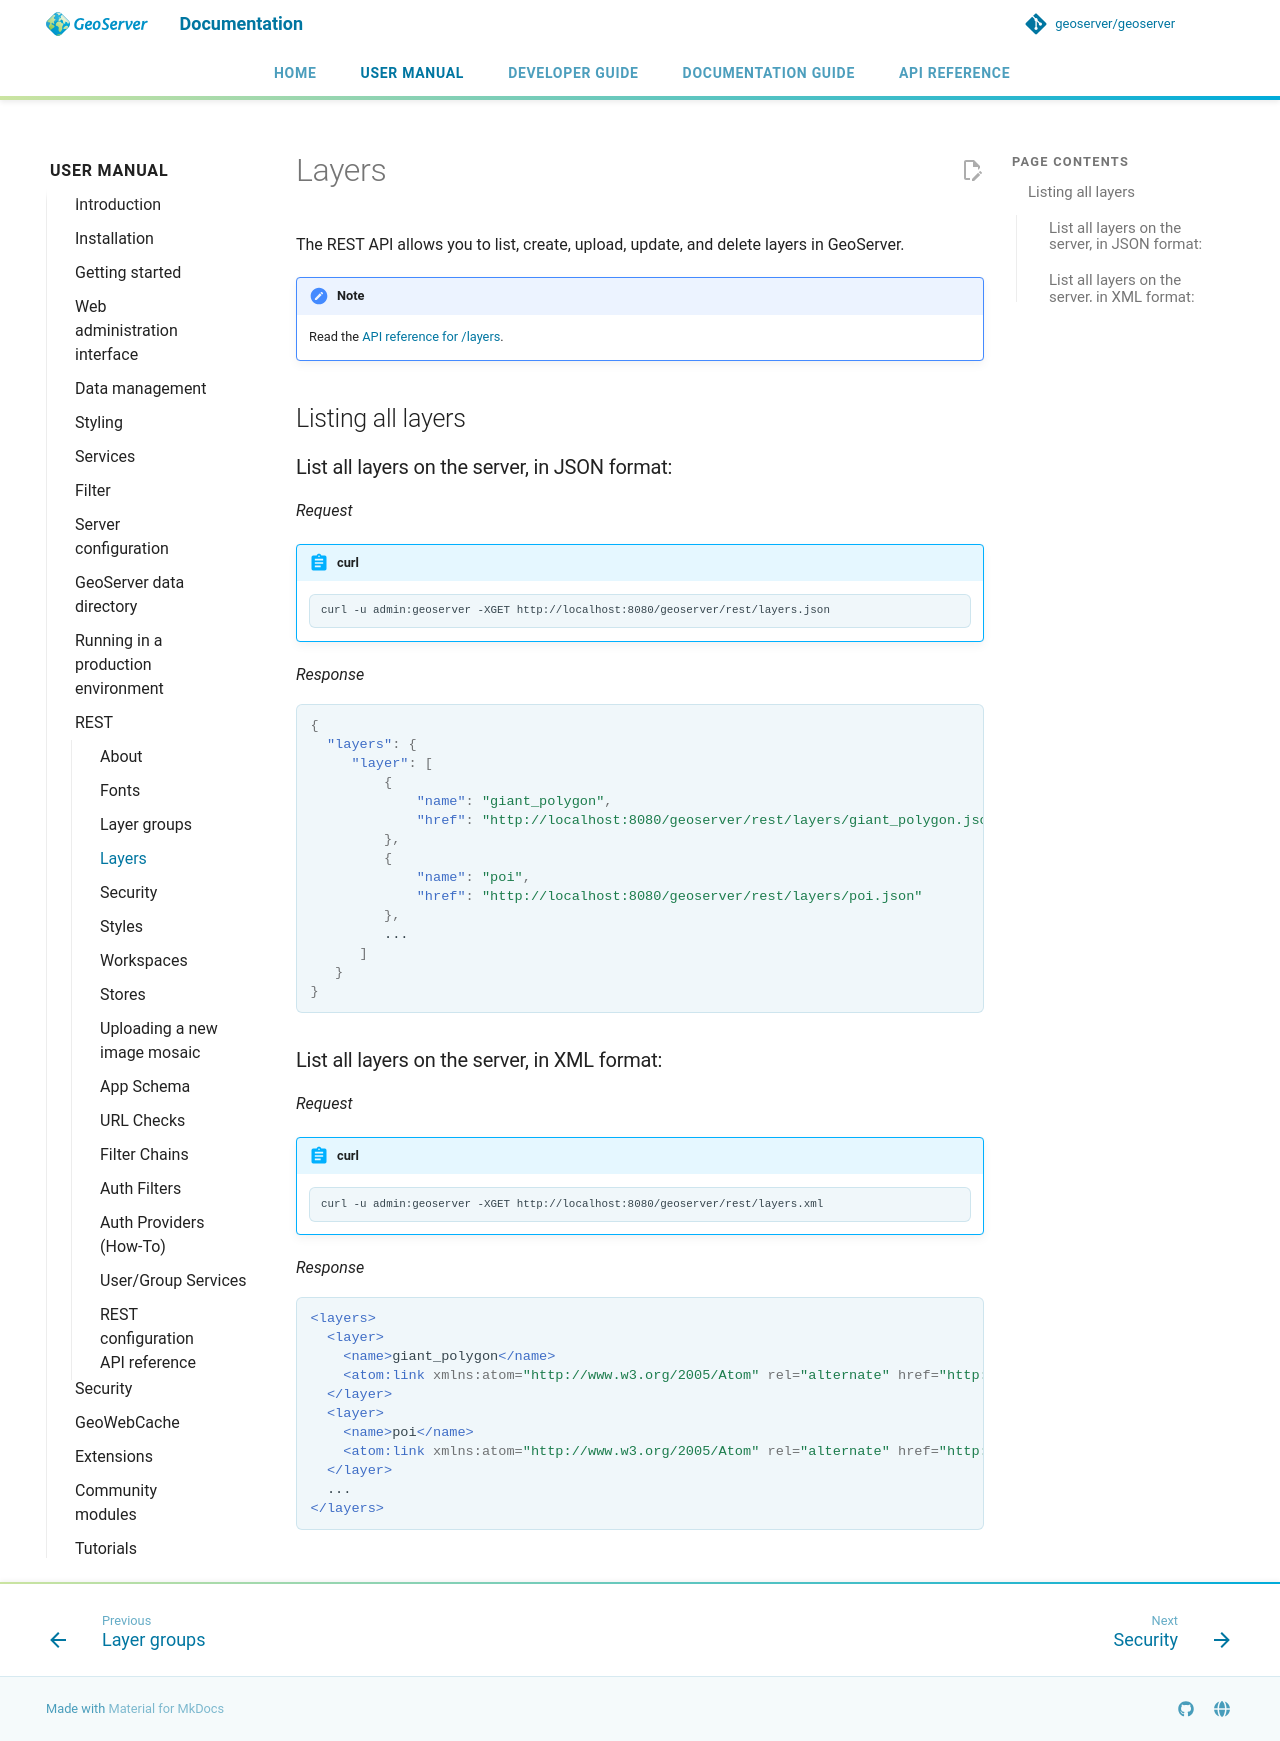

repository: geoserver/geoserver · page: 3.0.x/en/user/rest/layers/index.html · generator: mkdocs

---
render_macros: true
---

# Layers

The REST API allows you to list, create, upload, update, and delete layers in GeoServer.

!!! note
    Read the [API reference for /layers]({{ api_url }}?urls.primaryName=Layers).

## Listing all layers

### List all layers on the server, in JSON format:

*Request*

!!! abstract "curl"

        curl -u admin:geoserver -XGET http://localhost:8080/geoserver/rest/layers.json

*Response*

```json
{
  "layers": {
     "layer": [
         {
             "name": "giant_polygon",
             "href": "http://localhost:8080/geoserver/rest/layers/giant_polygon.json"
         },
         {
             "name": "poi",
             "href": "http://localhost:8080/geoserver/rest/layers/poi.json"
         },
         ...
      ]
   }
}
```

### List all layers on the server, in XML format:

*Request*

!!! abstract "curl"

        curl -u admin:geoserver -XGET http://localhost:8080/geoserver/rest/layers.xml

*Response*

```xml
<layers>
  <layer>
    <name>giant_polygon</name>
    <atom:link xmlns:atom="http://www.w3.org/2005/Atom" rel="alternate" href="http://localhost:8080/geoserver/rest/layers/giant_polygon.xml" type="application/xml"/>
  </layer>
  <layer>
    <name>poi</name>
    <atom:link xmlns:atom="http://www.w3.org/2005/Atom" rel="alternate" href="http://localhost:8080/geoserver/rest/layers/poi.xml" type="application/xml"/>
  </layer>
  ...
</layers>
```
